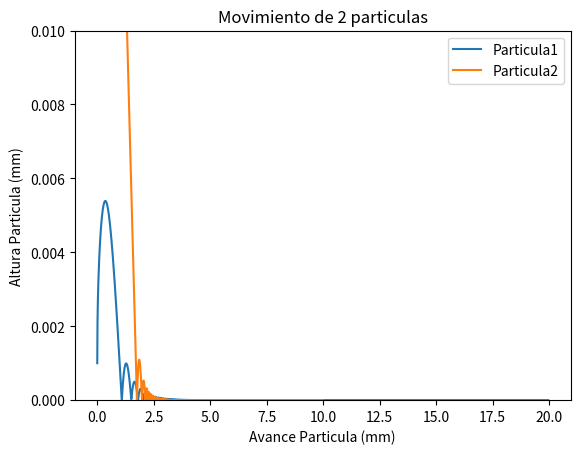
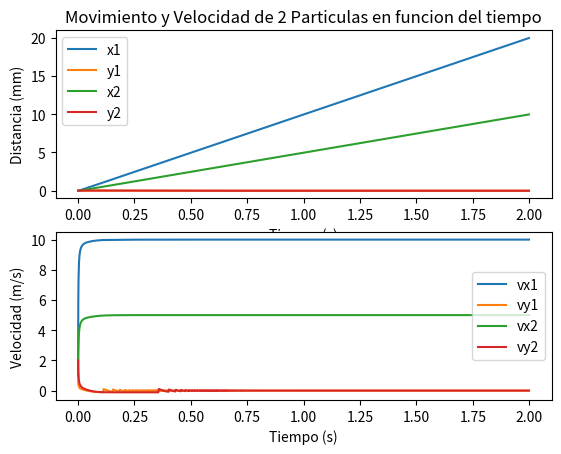

Write the Python code that produced these figures, in order.
from matplotlib.pylab import *

# Unidades base SI (m, kg, s)
_m = 1.
_kg = 1.
_s = 1.
_mm = 1e-3*_m
_cm = 1e-2*_m
_gr = 1e-3*_kg 

# velocidades iniciales Particual 1
vfx = 10.0*_m/_s
vfy = 0.1*_m/_s

# velocidades iniciales Particual 2
vfxdos = 5.0*_m/_s
vfydos = 0.1*_m/_s

# Posicion y velocidad actual de la particula 1
x0 = array([0., 1.*_mm], dtype=double)
v0 = array([1., 1.], dtype=double) 

# Posicion y velocidad actual de la particula 2
x0dos = array([0., 20.*_mm], dtype=double) # Parte un instante despues
v0dos = array([1., 2.], dtype=double)

# Particula 1
xi = x0      # posicion actual
vi = v0      # velocidad actual
xim1 = zeros(2, dtype=double)   # posicion siguiente
vim1 = zeros(2, dtype=double)   # velocidad siguiente

# Particula 2
xidos = x0dos      # posicion actual
vidos = v0dos     # velocidad actual
xim1dos = zeros(2, dtype=double)   # posicion siguiente
vim1dos = zeros(2, dtype=double)   # velocidad siguiente


g = 9.81*_m/(_s**2)       # gravedad
d = 1*_mm			# Diametro de la particula
rho_agua = 1000.*_kg/(_m**3)    # densidad del agua
rho_particula = 2650*_kg/(_m**3)      # densidad de la particula, considerando que sea arena 
Cd = 0.47                   # coeficiente de Drag para particula esferica

A = pi*(d/2)**2			# Area de la particula
V = (4./3.)*pi*(d/2)**3	# Volumen de la particula
m = rho_particula*V  # masa de la particula

dt = 0.001*_s    # paso de tiempo 
tmax = 2.*_s    # tiempo maximo de simulacion
ti = 0.*_s     # tiempo actual

W = array([0., -m*g])  #Fuerza de peso (junto con gravedad)
fB = array([0,rho_agua*V*g]) # Fuerza boyante

t = arange(0,tmax,dt)
Nt = len(t)

norm = lambda v: sqrt(dot(v,v))

# K de penalización
k_penal = 1000.*0.5*Cd*rho_agua*A*norm(v0)/(1*_mm)


lista_particula1=[]



# Funcion para la particula 1
def particula(z,t):
	xi = z[:2]
	vi = z[2:]
	vf = array([vfx, vfy])
	vrel = vf - vi
	fD = (0.5*Cd*rho_agua*norm(vrel)*A)*vrel 
	# fL = 3.0/4.0*alpha*Cd*()
	Fi = W + fD + fB

	if xi[1] < 0:
		Fi[1] += -k_penal*xi[1] 



	zp = zeros(4)
	zp[:2] = vi


	zp[2:] = Fi/m
	lista_particula1.append(xi)
	return zp

# Funcion para la particula 2
def particula2(z,t):
	xidos = z[:2]
	vidos = z[2:]
	vfdos = array([vfxdos, vfydos])
	vreldos = vfdos - vidos
	fD = (0.5*Cd*rho_agua*norm(vreldos)*A)*vreldos 
	# fL = 3.0/4.0*alpha*Cd*()
	Fi = W + fD + fB

	if xidos[1] < 0:
		Fi[1] += -k_penal*xidos[1] 

	zpdos = zeros(4)
	zpdos[:2] = vidos


	zpdos[2:] = Fi/m
	return zpdos	

# el vector z tiene la posicion y la velocidad de 
# la particula

from scipy.integrate import odeint

# Variables para particula 2
z0dos = zeros(4)
z0dos[:2] = x0dos
z0dos[2:] = v0dos
zdos = odeint(particula2, z0dos, t)
xdos = zdos[:,:2] # definir x igual a z
vdos = zdos[:,2:]

# Particula 1
z0 = zeros(4)
z0[:2] = x0
z0[2:] = v0
z = odeint(particula, z0, t)
x = z[:,:2] # definir x igual a z
v = z[:,2:]

# Figura de movimiento de ambas particulas superpuestas, moviendose tanto en el eje X como en el eje Y
figure()
plot(x[:,0],x[:,1], label="Particula1")
ylim([0,10*_mm])
plot(xdos[:,0],xdos[:,1], label="Particula2")
ylim([0,10*_mm])
plt.xlabel("Avance Particula (mm)")
plt.ylabel("Altura Particula (mm)")
plt.title("Movimiento de 2 particulas")
plt.legend()

# Movimiento de la particula en el tiempo
figure()
subplot(2,1,1)
plot(t,x[:,0], label="x1")
plot(t,x[:,1], label="y1")
plot(t,xdos[:,0], label="x2")
plot(t,xdos[:,1], label="y2")
plt.title("Movimiento y Velocidad de 2 Particulas en funcion del tiempo")
plt.xlabel("Tiempo (s)")
plt.ylabel("Distancia (mm)")
plt.legend()

# Velocidad de la particula en el tiempo, Aceleracion
subplot(2,1,2)
plt.plot(t,v[:,0], label="vx1")
plt.plot(t,v[:,1], label="vy1")
plot(t,vdos[:,0], label="vx2")
plot(t,vdos[:,1], label="vy2")
plt.xlabel("Tiempo (s)")
plt.ylabel("Velocidad (m/s)")
legend()
show()